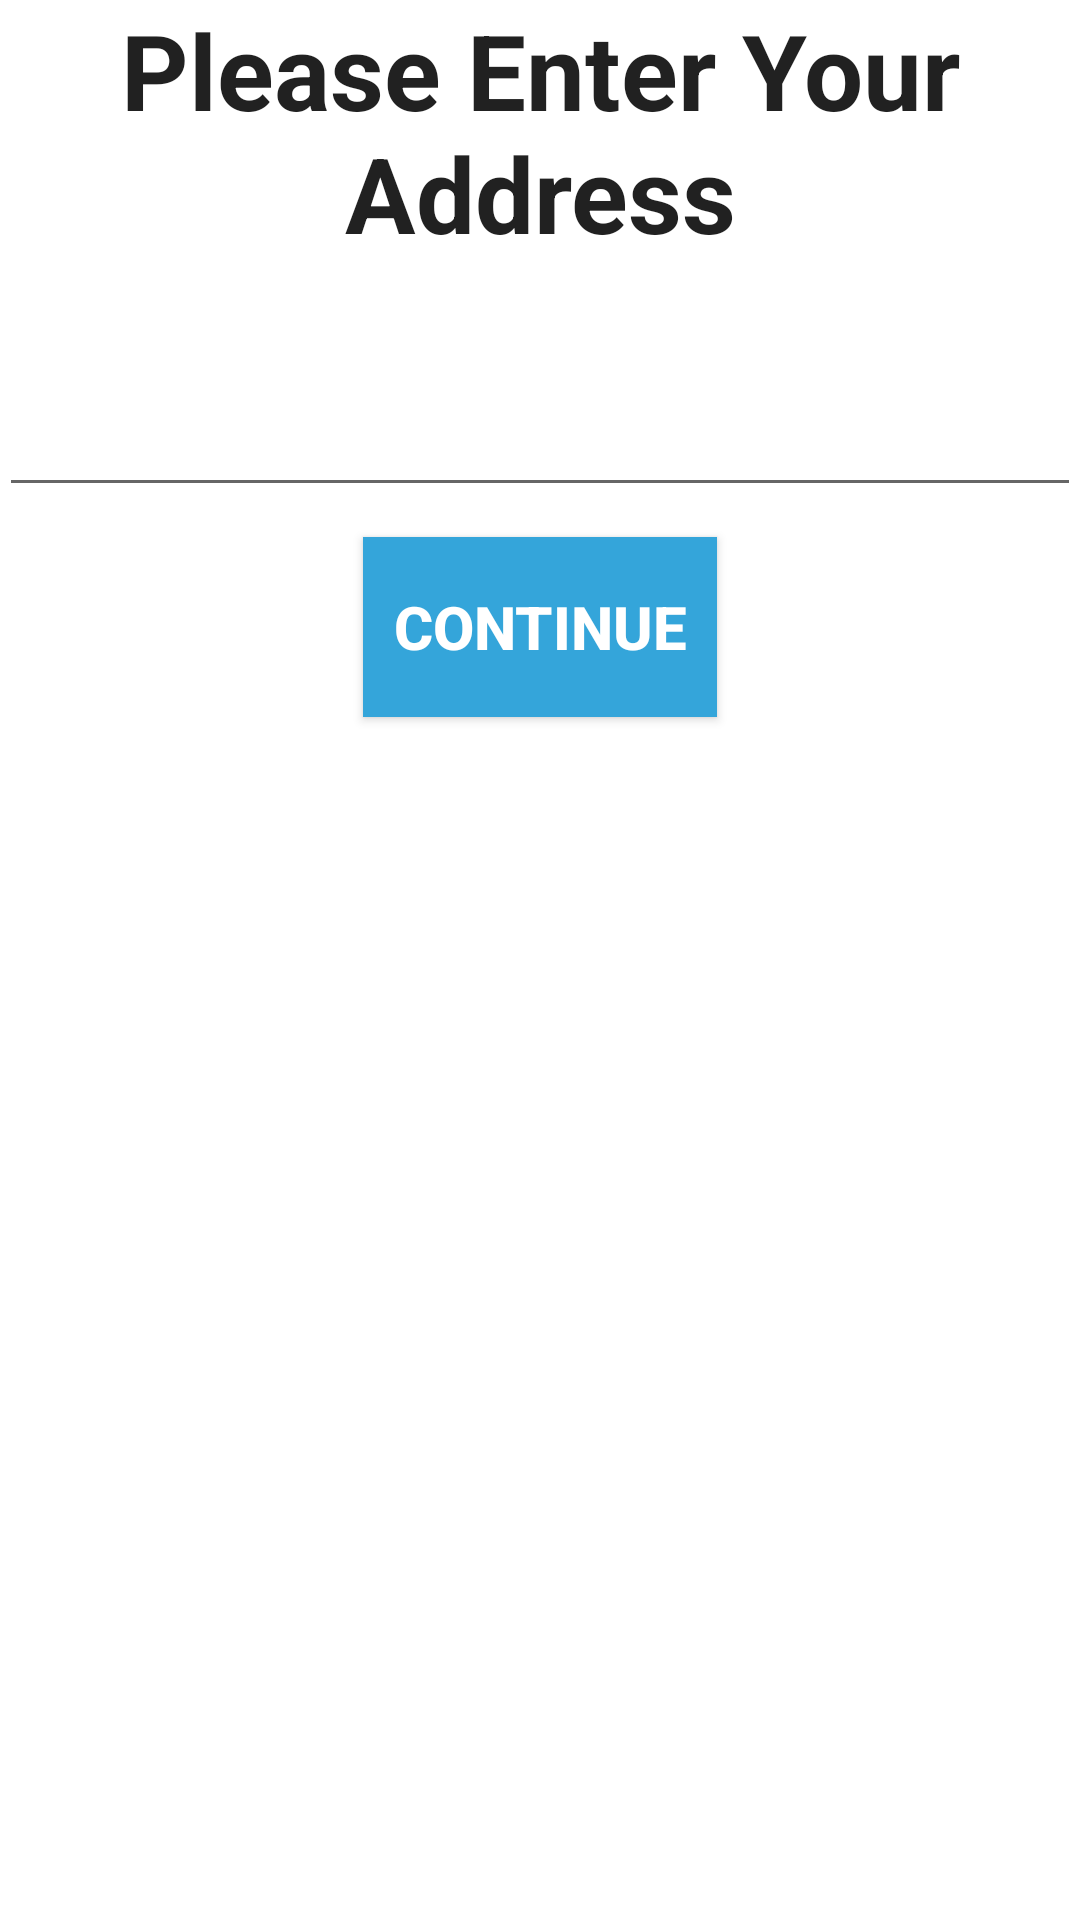

The Android layout XML behind this screen, and the referenced resources:
<!-- AndroidManifest.xml: application theme CustomActionBarTheme -->
<!-- res/layout/activity_family_register_address.xml -->
<LinearLayout xmlns:android="http://schemas.android.com/apk/res/android"
    xmlns:tools="http://schemas.android.com/tools" android:layout_width="match_parent"
    android:layout_height="match_parent" android:paddingLeft="@dimen/activity_horizontal_margin"
    android:paddingRight="@dimen/activity_horizontal_margin"
    android:orientation="vertical"
    android:paddingTop="@dimen/activity_vertical_margin"
    android:paddingBottom="@dimen/activity_vertical_margin"
    tools:context="aakanshaparmar.blackboxsystem.FamilyRegisterAddress"
    android:background="@color/white">

    <TextView
        android:layout_width="wrap_content"
        android:layout_height="wrap_content"
        android:textAppearance="?android:attr/textAppearanceLarge"
        android:text="@string/enterAddress"
        android:id="@+id/enterAddress1"
        android:textStyle="bold"
        android:textSize="35dp"
        android:gravity="center_horizontal"
        android:layout_alignParentTop="true"
        android:layout_alignParentLeft="true"
        android:layout_alignParentStart="true" />

    <EditText
        android:layout_width="wrap_content"
        android:layout_height="wrap_content"
        android:inputType="textPersonName"
        android:ems="20"
        android:id="@+id/editText1"
        android:layout_below="@+id/enterName1"
        android:layout_alignParentRight="true"
        android:layout_alignParentEnd="true"
        android:layout_marginTop="40dp" />

    <Button
        android:layout_width="wrap_content"
        android:layout_height="wrap_content"
        android:text="@string/continueButton"
        android:id="@+id/button1"
        android:textSize="20dp"
        android:textStyle="bold"
        android:height="60dp"
        android:gravity="center"
        android:layout_gravity="center_horizontal"
        android:background="@color/appBlue"
        android:textColor="@color/white"
        android:paddingLeft="10dp"
        android:paddingRight="10dp"
        android:layout_marginTop="10dp"/>


</LinearLayout>
<!-- resources referenced by this layout -->
<resources>
  <color name="appBlue">#34A5DA</color>
  <color name="white">#ffffff</color>
  <string name="continueButton">Continue</string>
  <string name="enterAddress">Please Enter Your Address</string>
  <style name="CustomActionBarTheme" parent="@style/Theme.AppCompat.Light">
          <item name="android:actionBarStyle">@style/MyActionBar</item>
          <item name="actionBarStyle">@style/MyActionBar</item>
  
  
  
      </style>
  <style name="MyActionBar" parent="@style/Widget.AppCompat.Light.ActionBar">
  
          <item name="android:background">@color/appBlue</item>
          <item name="background">@color/appBlue</item>
          <item name="titleTextStyle">@style/titleStyle</item>
          <item name="logo">@mipmap/icon</item>
  
  
  
  
      </style>
  <style name="titleStyle" parent="@style/TextAppearance.AppCompat.Widget.ActionBar.Title">
          <item name="android:textColor">@color/white</item>
      </style>
</resources>
